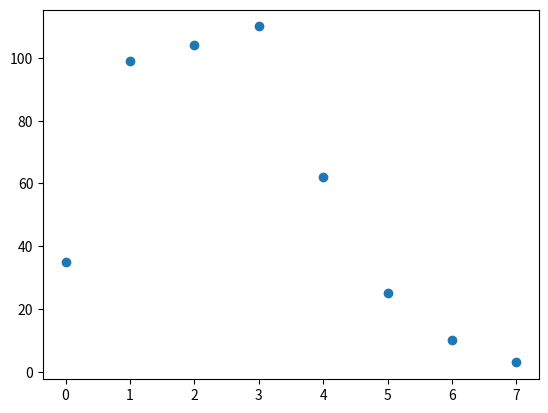

Python code for this plot:
# your answer here

from scipy.stats import poisson
import numpy as np
import matplotlib.pyplot as plt

y = [35, 99, 104, 110, 62, 25, 10, 3]
 
x = np.arange(0, 8)

# plotting the scatter plot graph
plt.scatter(x, y)
plt.show()

#your answer here